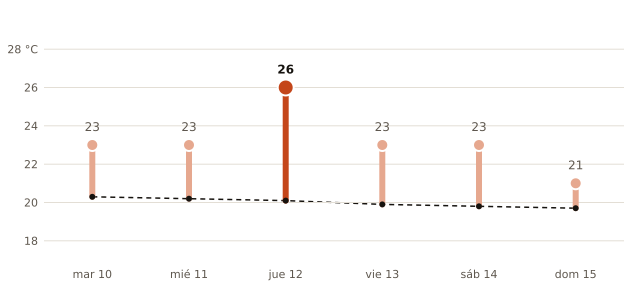

The table this chart was drawn from, first rows:
fecha, máxima_prevista_C, máxima_normal_1991_2020_C
2026-11-10, 23, 20.3
2026-11-11, 23, 20.2
2026-11-12, 26, 20.1
2026-11-13, 23, 19.9
2026-11-14, 23, 19.8
2026-11-15, 21, 19.7
